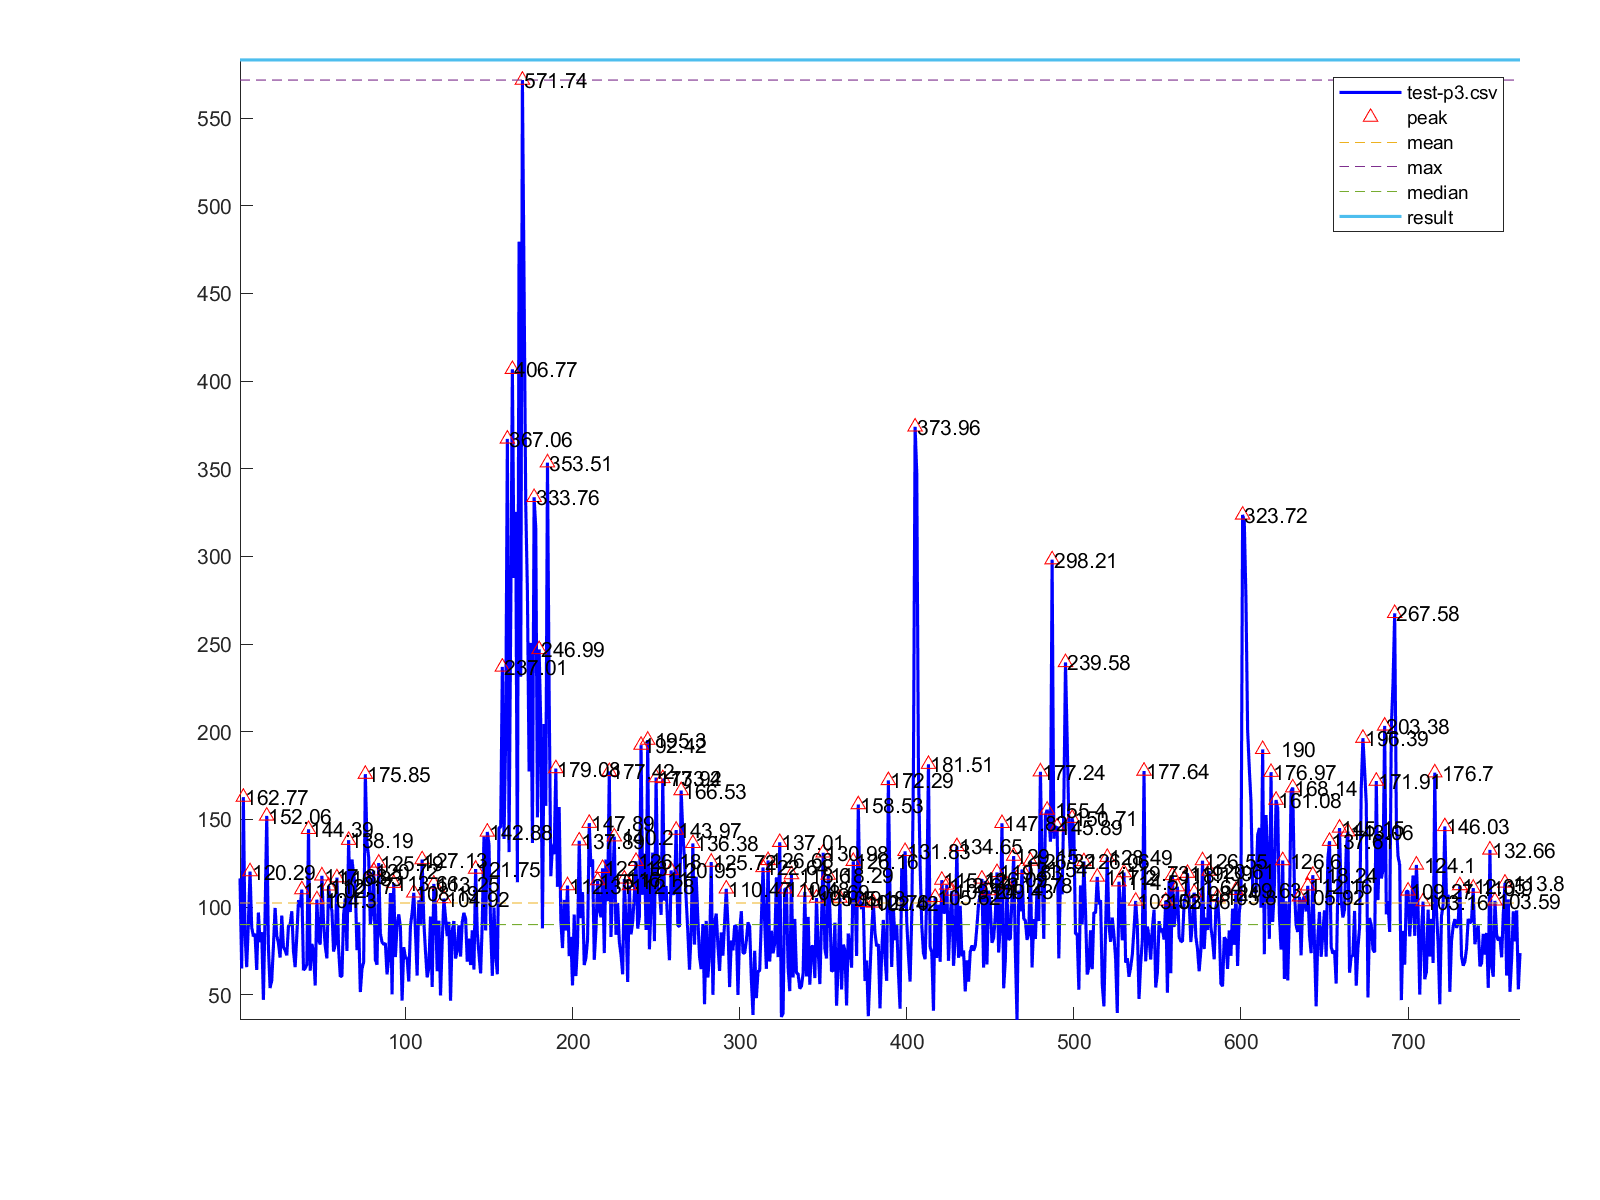

The file beside this chart, header and first rows:
1, 116.42
2, 65.02
3, 162.8
4, 84.83
5, 65.8
6, 90.45
7, 120.3
8, 88.64
9, 83.29
10, 84.84
11, 64.19
12, 96.95
13, 80.08
14, 85.73
15, 47.11
16, 95.49
17, 152.1
18, 76.99
19, 53.9
20, 58.28
21, 77.72
22, 99.55
23, 83.83
24, 79.56
25, 71.25
26, 95.19
27, 77.11
28, 75.42
29, 72.52
30, 89.2
31, 90.15
32, 97.64
33, 74.89
34, 65.78
35, 83.85
36, 104.0
37, 99.98
38, 110
39, 64.13
40, 65.17
41, 67.34
42, 144.4
43, 63.76
44, 79.06
45, 74.95
46, 55.31
47, 104.3
48, 81.49
49, 78.68
50, 117.9
51, 91.27
52, 78.01
53, 70.79
54, 112.2
55, 101.8
56, 98.22
57, 74.67
58, 78.49
59, 116.8
60, 76.31
61, 60.5
... 706 more rows
